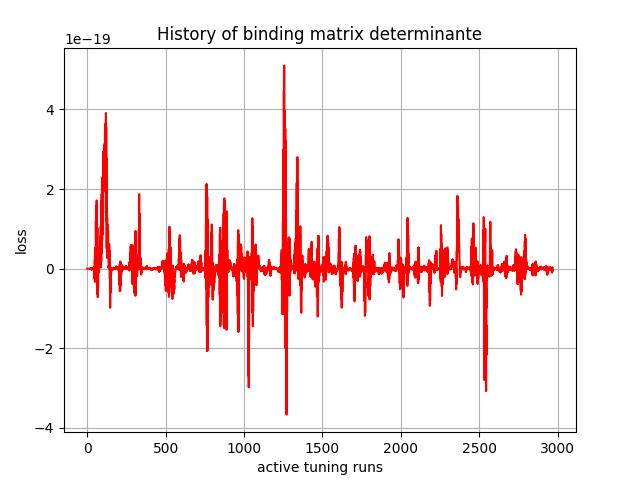

Data behind this chart, as committed beside it:
, 0
0, 1.145e-42
1, 4.958248e-36
2, -2.3584646e-31
3, 8.832774e-29
4, -4.6562923e-27
5, -3.861425e-25
6, 6.368789e-24
7, -1.2744551e-23
8, 4.270581e-24
9, -8.196171e-23
10, -9.468784e-24
11, 2.665544e-23
12, -2.1957806e-23
13, 8.655806e-23
14, -4.6736664e-23
15, -5.0609173e-23
16, -6.125961e-23
17, -1.05180756e-22
18, -6.647757e-23
19, 1.6732895e-22
20, -1.3555174e-22
21, 4.886244e-22
22, -2.9795102e-22
23, 9.07793e-23
24, -2.2246738e-22
25, -1.2426347e-21
26, 6.5053504e-22
27, -2.518491e-21
28, 1.4788915e-21
29, -2.084841e-21
30, 1.739124e-21
31, -7.141199e-23
32, 1.4786345e-21
33, 2.0339955e-21
34, 5.0416896e-22
35, 1.9079591e-21
36, 4.960001e-22
37, 8.0567154e-22
38, 3.75115e-22
39, 9.73424e-22
40, -2.023523e-23
41, 2.6139576e-21
42, -3.1066803e-23
43, 2.951482e-21
44, -1.5847099e-21
45, -7.925757e-21
46, 3.443304e-21
47, -2.60262e-20
48, 2.2567461e-20
49, -3.3231493e-20
50, 3.51417e-20
51, -5.6867884e-21
52, 1.7645908e-20
53, 5.3147983e-20
54, 5.058112e-21
55, 1.1970421e-19
56, 3.9030388e-20
57, 1.5778642e-19
58, 1.01273054e-19
59, 1.3216194e-19
... 2,910 more rows
